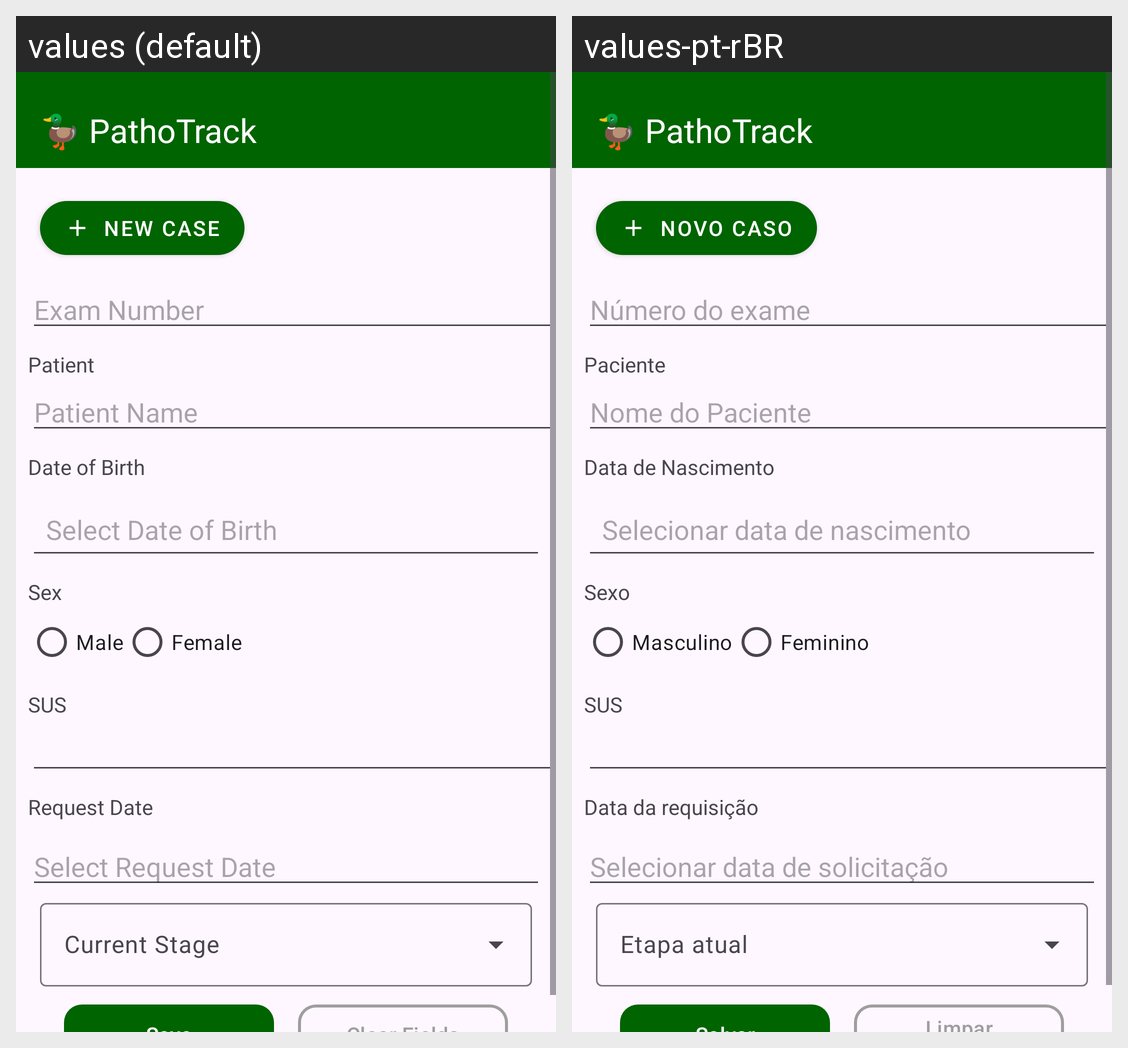

For this localized Android screen grid, give each drawn string resource with its value in every locale shown.
Android screen res/layout/activity_caso.xml rendered under 2 locales, left to right: values (default), values-pt-rBR. Device: Nexus 5 (rendered at 1080×1920; each locale shown at half size, 540×960, under a caption strip naming it); theme Theme.Android.
Strings drawn on this screen, with the default value and each locale's value (text and hints the layout hard-codes, and strings that could not be matched under every locale, appear in the picture but are not listed):

app_name
  values: 🦆 PathoTrack
  values-pt-rBR: 🦆 PathoTrack  [not translated; the default value is used]

textviewNumeroExame
  values: Exam Number
  values-pt-rBR: Número do exame

novoCaso
  values: New Case
  values-pt-rBR: Novo Caso

paciente
  values: Patient
  values-pt-rBR: Paciente

nomePaciente
  values: Patient Name
  values-pt-rBR: Nome do Paciente

dataNascimento
  values: Date of Birth
  values-pt-rBR: Data de Nascimento

selecione_data_nascimento
  values: Select Date of Birth
  values-pt-rBR: Selecionar data de nascimento

sexo
  values: Sex
  values-pt-rBR: Sexo

masculino
  values: Male
  values-pt-rBR: Masculino

feminino
  values: Female
  values-pt-rBR: Feminino

textViewSus
  values: SUS
  values-pt-rBR: SUS

dataRequisicao
  values: Request Date
  values-pt-rBR: Data da requisição

selecione_data_solicitacao
  values: Select Request Date
  values-pt-rBR: Selecionar data de solicitação

etapaAtual
  values: Current Stage
  values-pt-rBR: Etapa atual
